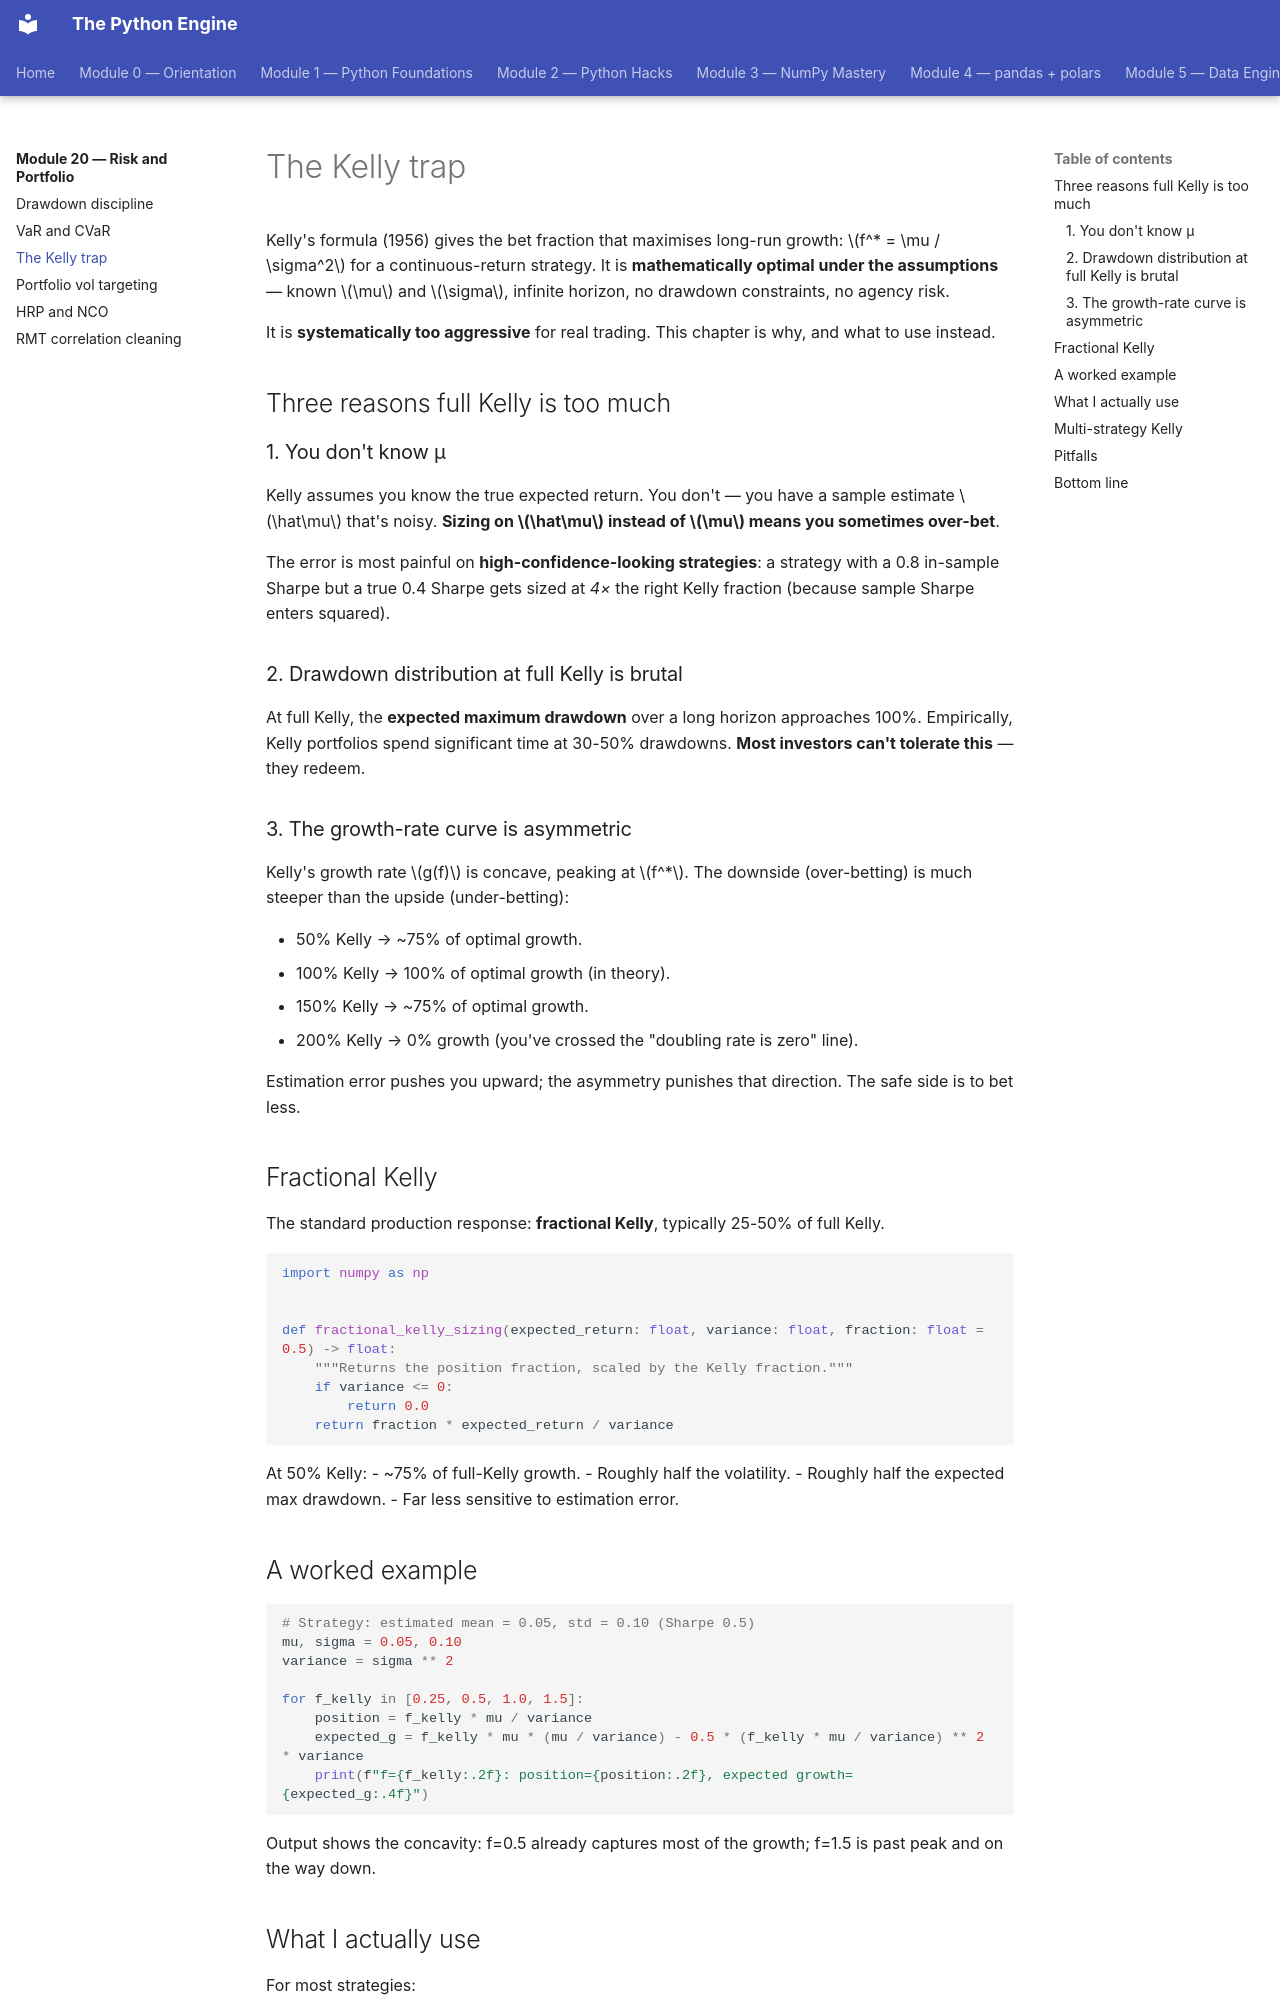

repository: billyribeiro-ux/python-engine · page: 20-risk-and-portfolio/03-kelly-trap/index.html · generator: mkdocs

# The Kelly trap

Kelly's formula (1956) gives the bet fraction that maximises long-run growth: $f^* = \mu / \sigma^2$ for a continuous-return strategy. It is **mathematically optimal under the assumptions** — known $\mu$ and $\sigma$, infinite horizon, no drawdown constraints, no agency risk.

It is **systematically too aggressive** for real trading. This chapter is why, and what to use instead.

## Three reasons full Kelly is too much

### 1. You don't know μ

Kelly assumes you know the true expected return. You don't — you have a sample estimate $\hat\mu$ that's noisy. **Sizing on $\hat\mu$ instead of $\mu$ means you sometimes over-bet**.

The error is most painful on **high-confidence-looking strategies**: a strategy with a 0.8 in-sample Sharpe but a true 0.4 Sharpe gets sized at *4×* the right Kelly fraction (because sample Sharpe enters squared).

### 2. Drawdown distribution at full Kelly is brutal

At full Kelly, the **expected maximum drawdown** over a long horizon approaches 100%. Empirically, Kelly portfolios spend significant time at 30-50% drawdowns. **Most investors can't tolerate this** — they redeem.

### 3. The growth-rate curve is asymmetric

Kelly's growth rate $g(f)$ is concave, peaking at $f^*$. The downside (over-betting) is much steeper than the upside (under-betting):

- 50% Kelly → ~75% of optimal growth.
- 100% Kelly → 100% of optimal growth (in theory).
- 150% Kelly → ~75% of optimal growth.
- 200% Kelly → 0% growth (you've crossed the "doubling rate is zero" line).

Estimation error pushes you upward; the asymmetry punishes that direction. The safe side is to bet less.

## Fractional Kelly

The standard production response: **fractional Kelly**, typically 25-50% of full Kelly.

```python
import numpy as np


def fractional_kelly_sizing(expected_return: float, variance: float, fraction: float = 0.5) -> float:
    """Returns the position fraction, scaled by the Kelly fraction."""
    if variance <= 0:
        return 0.0
    return fraction * expected_return / variance
```

At 50% Kelly:
- ~75% of full-Kelly growth.
- Roughly half the volatility.
- Roughly half the expected max drawdown.
- Far less sensitive to estimation error.

## A worked example

```python
# Strategy: estimated mean = 0.05, std = 0.10 (Sharpe 0.5)
mu, sigma = 0.05, 0.10
variance = sigma ** 2

for f_kelly in [0.25, 0.5, 1.0, 1.5]:
    position = f_kelly * mu / variance
    expected_g = f_kelly * mu * (mu / variance) - 0.5 * (f_kelly * mu / variance) ** 2 * variance
    print(f"f={f_kelly:.2f}: position={position:.2f}, expected growth={expected_g:.4f}")
```

Output shows the concavity: f=0.5 already captures most of the growth; f=1.5 is past peak and on the way down.
